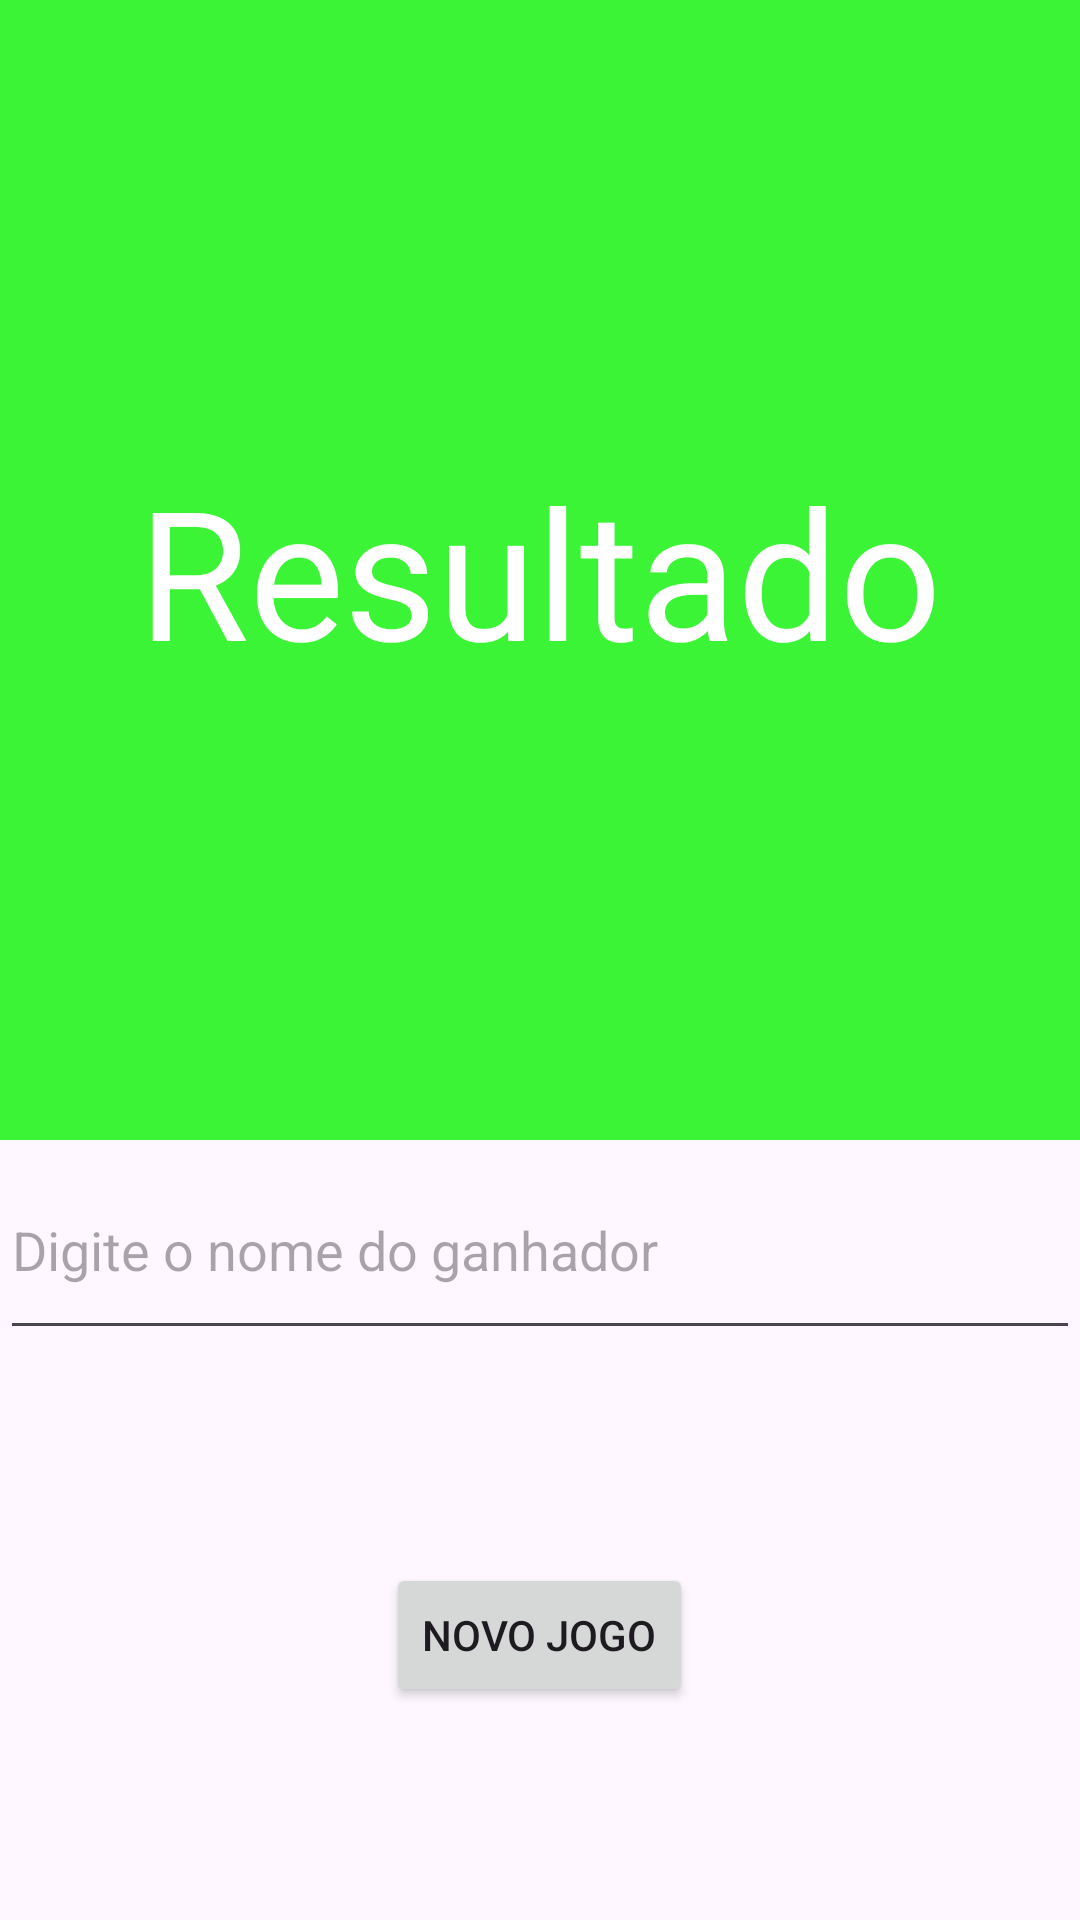

Write the Android layout XML for this screen, with the resource values it uses.
<!-- AndroidManifest.xml: application theme Theme.Pdm01 -->
<!-- res/layout/activity_venceu.xml -->
<?xml version="1.0" encoding="utf-8"?>
<LinearLayout
    xmlns:android="http://schemas.android.com/apk/res/android"
    xmlns:app="http://schemas.android.com/apk/res-auto"
    xmlns:tools="http://schemas.android.com/tools"
    android:layout_width="match_parent"
    android:layout_height="match_parent"
    android:orientation="vertical"
    tools:context=".Venceu">

    <TextView
        android:id="@+id/resultado"
        android:gravity="center"
        android:textColor="@color/white"
        android:background="@color/green"
        android:textSize="60dp"
        android:layout_width="match_parent"
        android:layout_height="0dp"
        android:layout_weight="2"
        android:text="Resultado" />

    <EditText
        android:id="@+id/nomeGanhador"
        android:layout_width="match_parent"
        android:layout_height="70dp"
        android:inputType="text"
        android:hint="Digite o nome do ganhador"
        app:layout_constraintEnd_toEndOf="parent"
        app:layout_constraintStart_toStartOf="parent"
        app:layout_constraintTop_toTopOf="parent" />
    <LinearLayout
        android:gravity="center"
        android:layout_width="match_parent"
        android:layout_height="0dp"
        android:layout_weight="1">

        <Button
            android:id="@+id/novoJogo"
            android:text="Novo Jogo"
            android:layout_width="wrap_content"
            android:layout_height="wrap_content"/>

    </LinearLayout>

</LinearLayout>
<!-- resources referenced by this layout -->
<resources>
  <color name="green">#3CF436</color>
  <color name="white">#FFFFFFFF</color>
  <style name="Theme.Pdm01" parent="Base.Theme.Pdm01" />
  <style name="Base.Theme.Pdm01" parent="Theme.Material3.DayNight.NoActionBar">
          
          
      </style>
</resources>
